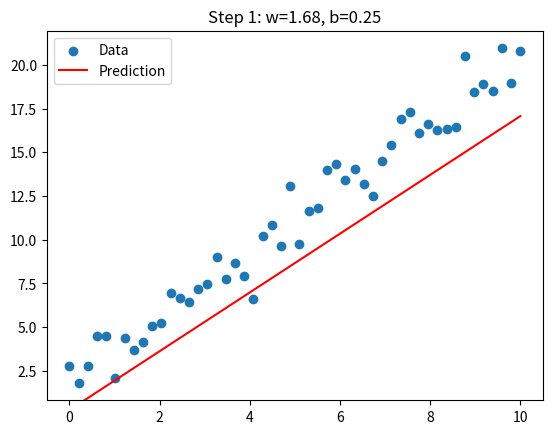

Generate this figure with matplotlib:
import numpy as np
import matplotlib.pyplot as plt
from matplotlib.animation import FuncAnimation

# 1. 生成一些线性数据
np.random.seed(0)
X = np.linspace(0, 10, 50)
true_w, true_b = 2.0, 1.0
Y = true_w * X + true_b + np.random.randn(*X.shape)  # 添加高斯噪声

# 2. 初始化参数
w, b = 0.0, 0.0
lr = 0.01
batch_size = 1

# 3. 记录训练过程中的 w, b
params_history = []

# 4. 训练若干轮，记录每次更新后参数
for epoch in range(5):  # 多轮 epoch
    indices = np.random.permutation(len(X))  # 打乱顺序
    for i in range(0, len(X), batch_size):
        idx = indices[i:i+batch_size]
        x_batch = X[idx]
        y_batch = Y[idx]

        # 前向
        y_pred = w * x_batch + b
        loss = np.mean((y_pred - y_batch) ** 2)

        # 梯度
        dw = np.mean(2 * (y_pred - y_batch) * x_batch)
        db = np.mean(2 * (y_pred - y_batch))

        # 更新
        w -= lr * dw
        b -= lr * db

        # 记录
        params_history.append((w, b))

# 5. 动画绘制
fig, ax = plt.subplots()
ax.scatter(X, Y, label="Data")
line, = ax.plot(X, w * X + b, 'r-', label="Prediction")
ax.set_ylim(min(Y)-1, max(Y)+1)
ax.set_title("Linear Regression Training Animation")
ax.legend()

def update(frame):
    w, b = params_history[frame]
    line.set_ydata(w * X + b)
    ax.set_title(f"Step {frame+1}: w={w:.2f}, b={b:.2f}")
    return line,

ani = FuncAnimation(fig, update, frames=len(params_history), interval=100, blit=True)
plt.show()